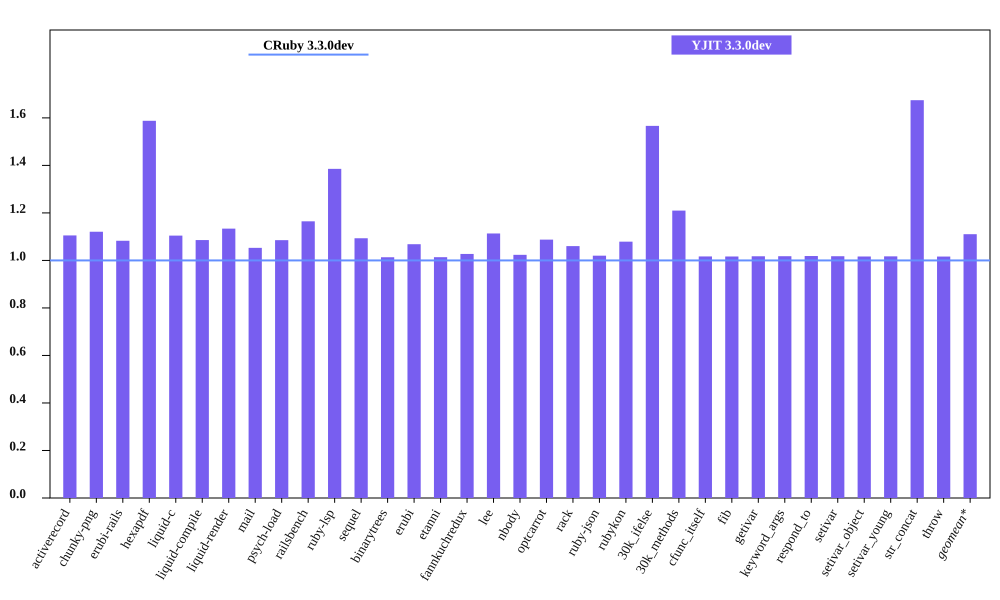

The data file committed next to this chart (first rows):
bench, CRuby 3.3.0dev mem (MiB), YJIT 3.3.0dev mem (MiB), Inline Code, Outlined Code, YJIT Mem overhead
activerecord, 51.68, 57.11, 1, 1
chunky-png, 62.4, 69.94, 1, 1
erubi-rails, 88.61, 95.94, 2, 2
hexapdf, 172.5, 273.9, 2, 2
liquid-c, 34.29, 37.87, 1, 1
liquid-compile, 32.9, 35.72, 1, 1
liquid-render, 33.97, 38.52, 1, 1
mail, 45.22, 47.62, 1, 1
psych-load, 33.01, 35.83, 1, 1
railsbench, 86.61, 100.9, 3, 2
ruby-lsp, 88.55, 122.7, 5, 5
sequel, 36.71, 40.14, 1, 1
binarytrees, 26, 26.34, 1, 1
erubi, 28.83, 30.8, 1, 1
etanni, 23.79, 24.11, 1, 1
fannkuchredux, 20.18, 20.73, 1, 1
lee, 30.47, 33.93, 1, 1
nbody, 20.07, 20.54, 1, 1
optcarrot, 58.56, 63.69, 1, 1
rack, 29.1, 30.85, 1, 1
ruby-json, 21.3, 21.72, 1, 1
rubykon, 51.23, 55.28, 1, 1
30k_ifelse, 64.2, 100.6, 6, 5
30k_methods, 55.36, 66.98, 2, 2
cfunc_itself, 20.04, 20.38, 1, 1
fib, 20.04, 20.38, 1, 1
getivar, 20.11, 20.46, 1, 1
keyword_args, 20.04, 20.4, 1, 1
respond_to, 20.05, 20.42, 1, 1
setivar, 20.11, 20.46, 1, 1
setivar_object, 20.05, 20.38, 1, 1
setivar_young, 20.05, 20.39, 1, 1
str_concat, 46.35, 77.61, 1, 1
throw, 20.11, 20.44, 1, 1
